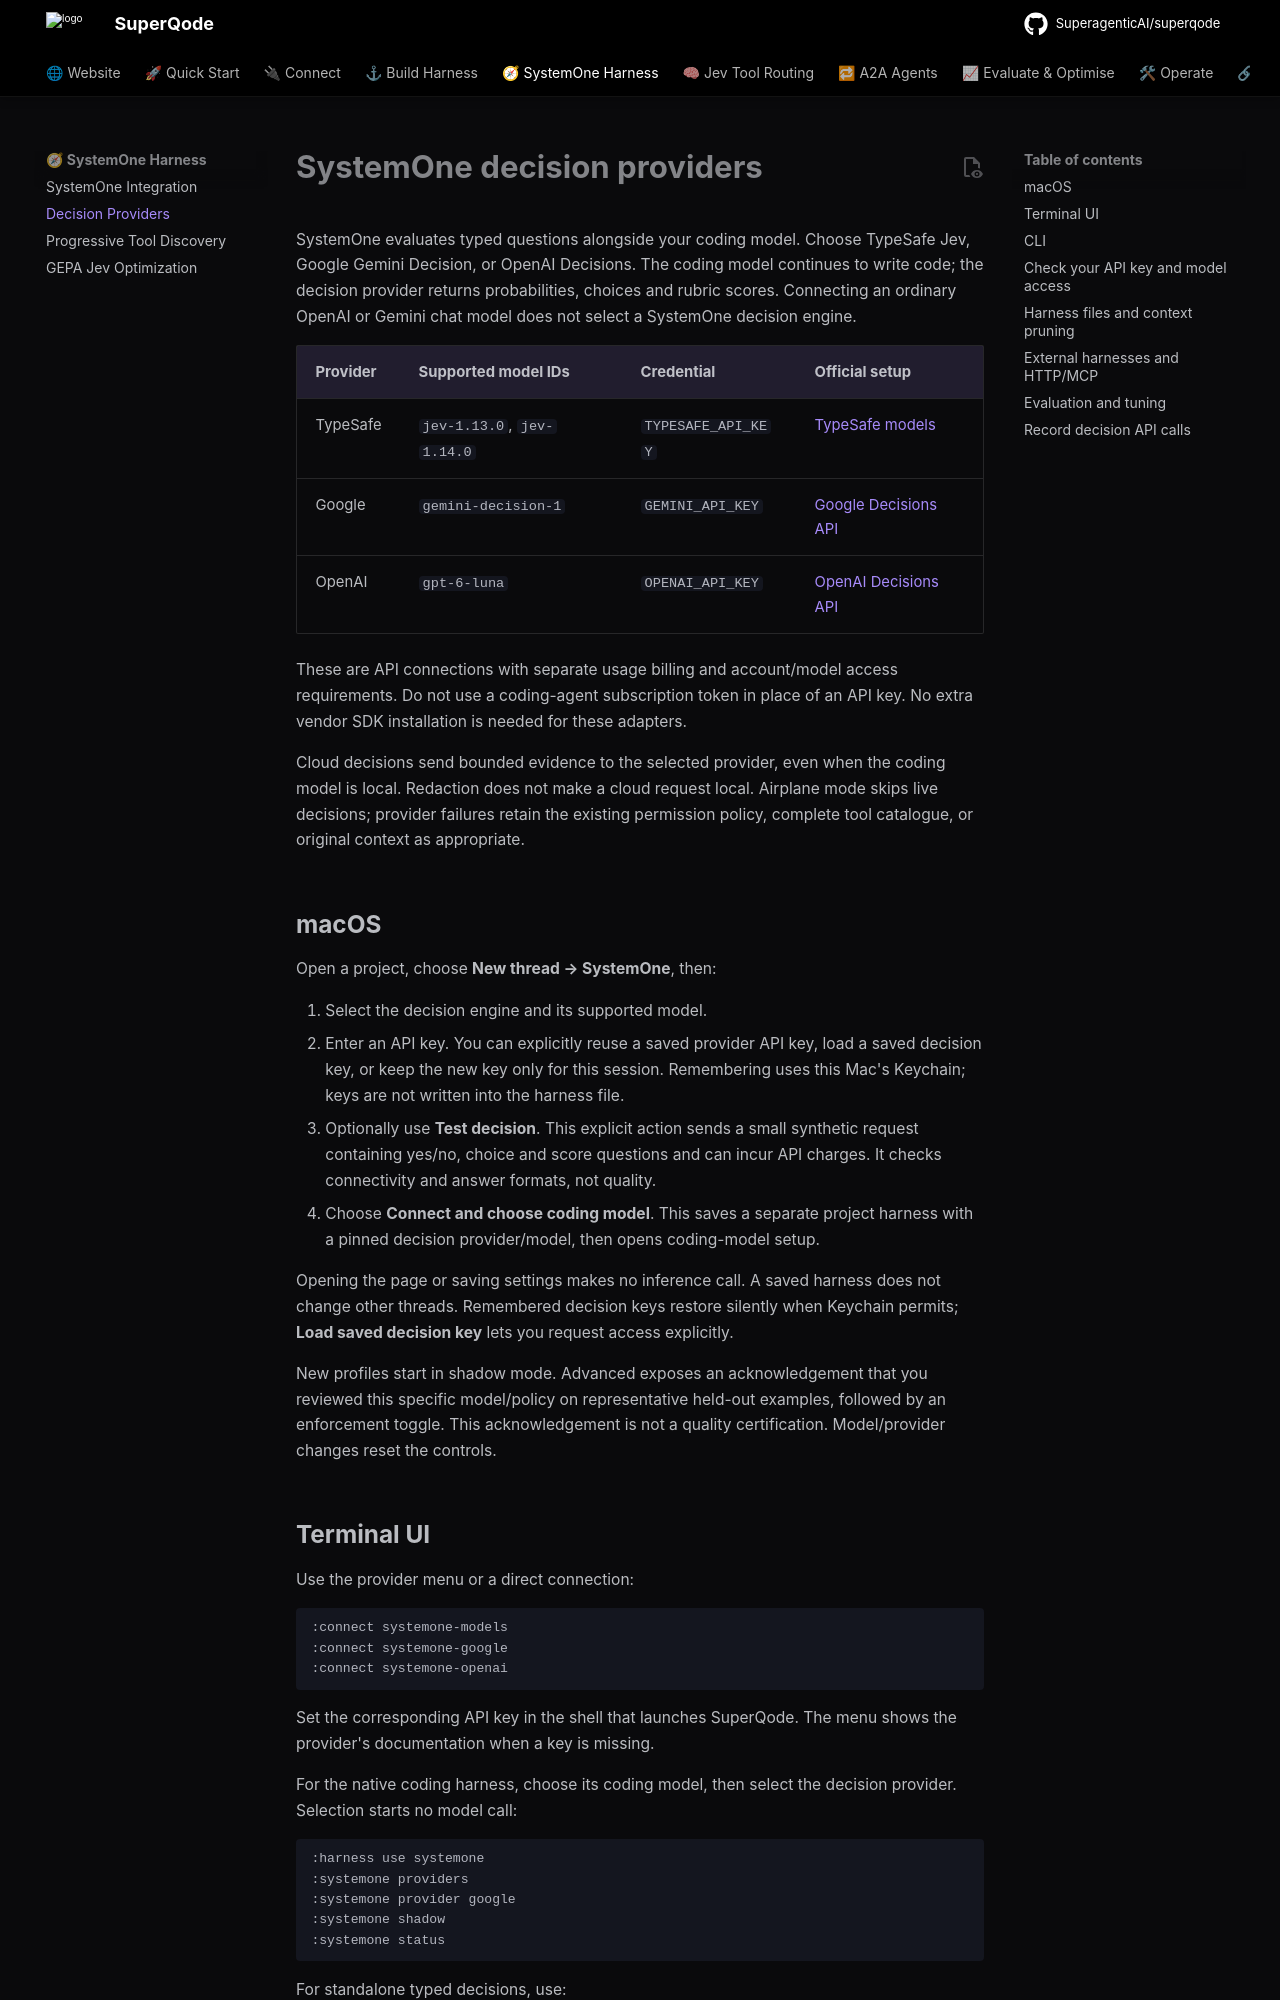

repository: SuperagenticAI/superqode · page: advanced/systemone-providers/index.html · generator: mkdocs

# SystemOne decision providers

SystemOne evaluates typed questions alongside your coding model. Choose
TypeSafe Jev, Google Gemini Decision, or OpenAI Decisions. The coding model
continues to write code; the decision provider returns probabilities, choices
and rubric scores. Connecting an ordinary OpenAI or Gemini chat model does not
select a SystemOne decision engine.

| Provider | Supported model IDs | Credential | Official setup |
| --- | --- | --- | --- |
| TypeSafe | `jev-1.13.0`, `jev-1.14.0` | `TYPESAFE_API_KEY` | [TypeSafe models](https://docs.typesafe.ai/models) |
| Google | `gemini-decision-1` | `GEMINI_API_KEY` | [Google Decisions API](https://aistudio.google.com/docs/decisions-api) |
| OpenAI | `gpt-6-luna` | `OPENAI_API_KEY` | [OpenAI Decisions API](https://developers.openai.com/api/docs/guides/decisions) |

These are API connections with separate usage billing and account/model access
requirements. Do not use a coding-agent subscription token in place of an API
key. No extra vendor SDK installation is needed for these adapters.

Cloud decisions send bounded evidence to the selected provider, even when the
coding model is local. Redaction does not make a cloud request local. Airplane
mode skips live decisions; provider failures retain the existing permission
policy, complete tool catalogue, or original context as appropriate.

## macOS

Open a project, choose **New thread → SystemOne**, then:

1. Select the decision engine and its supported model.
2. Enter an API key. You can explicitly reuse a saved provider API key, load a
   saved decision key, or keep the new key only for this session. Remembering
   uses this Mac's Keychain; keys are not written into the harness file.
3. Optionally use **Test decision**. This explicit action sends a small synthetic
   request containing yes/no, choice and score questions and can incur API
   charges. It checks connectivity and answer formats, not quality.
4. Choose **Connect and choose coding model**. This saves a separate project
   harness with a pinned decision provider/model, then opens coding-model setup.

Opening the page or saving settings makes no inference call. A saved harness
does not change other threads. Remembered decision keys restore silently when
Keychain permits; **Load saved decision key** lets you request access explicitly.

New profiles start in shadow mode. Advanced exposes an acknowledgement that
you reviewed this specific model/policy on representative held-out examples,
followed by an enforcement toggle. This acknowledgement is not a quality
certification. Model/provider changes reset the controls.

## Terminal UI

Use the provider menu or a direct connection:

```text
:connect systemone-models
:connect systemone-google
:connect systemone-openai
```

Set the corresponding API key in the shell that launches SuperQode. The menu
shows the provider's documentation when a key is missing.

For the native coding harness, choose its coding model, then select the decision
provider. Selection starts no model call:

```text
:harness use systemone
:systemone providers
:systemone provider google
:systemone shadow
:systemone status
```

For standalone typed decisions, use:

```text
:systemone connect factory_route --provider google
:systemone connect factory_route --provider openai
:systemone provider typesafe jev-1.14.0
:systemone connect factory_route
```

`connect <pack>` evaluates future messages as decision state. It does not start
a coding loop. `:systemone connect --spec <file>` loads a reviewed decision
harness. Existing Jev commands retain their default provider.
